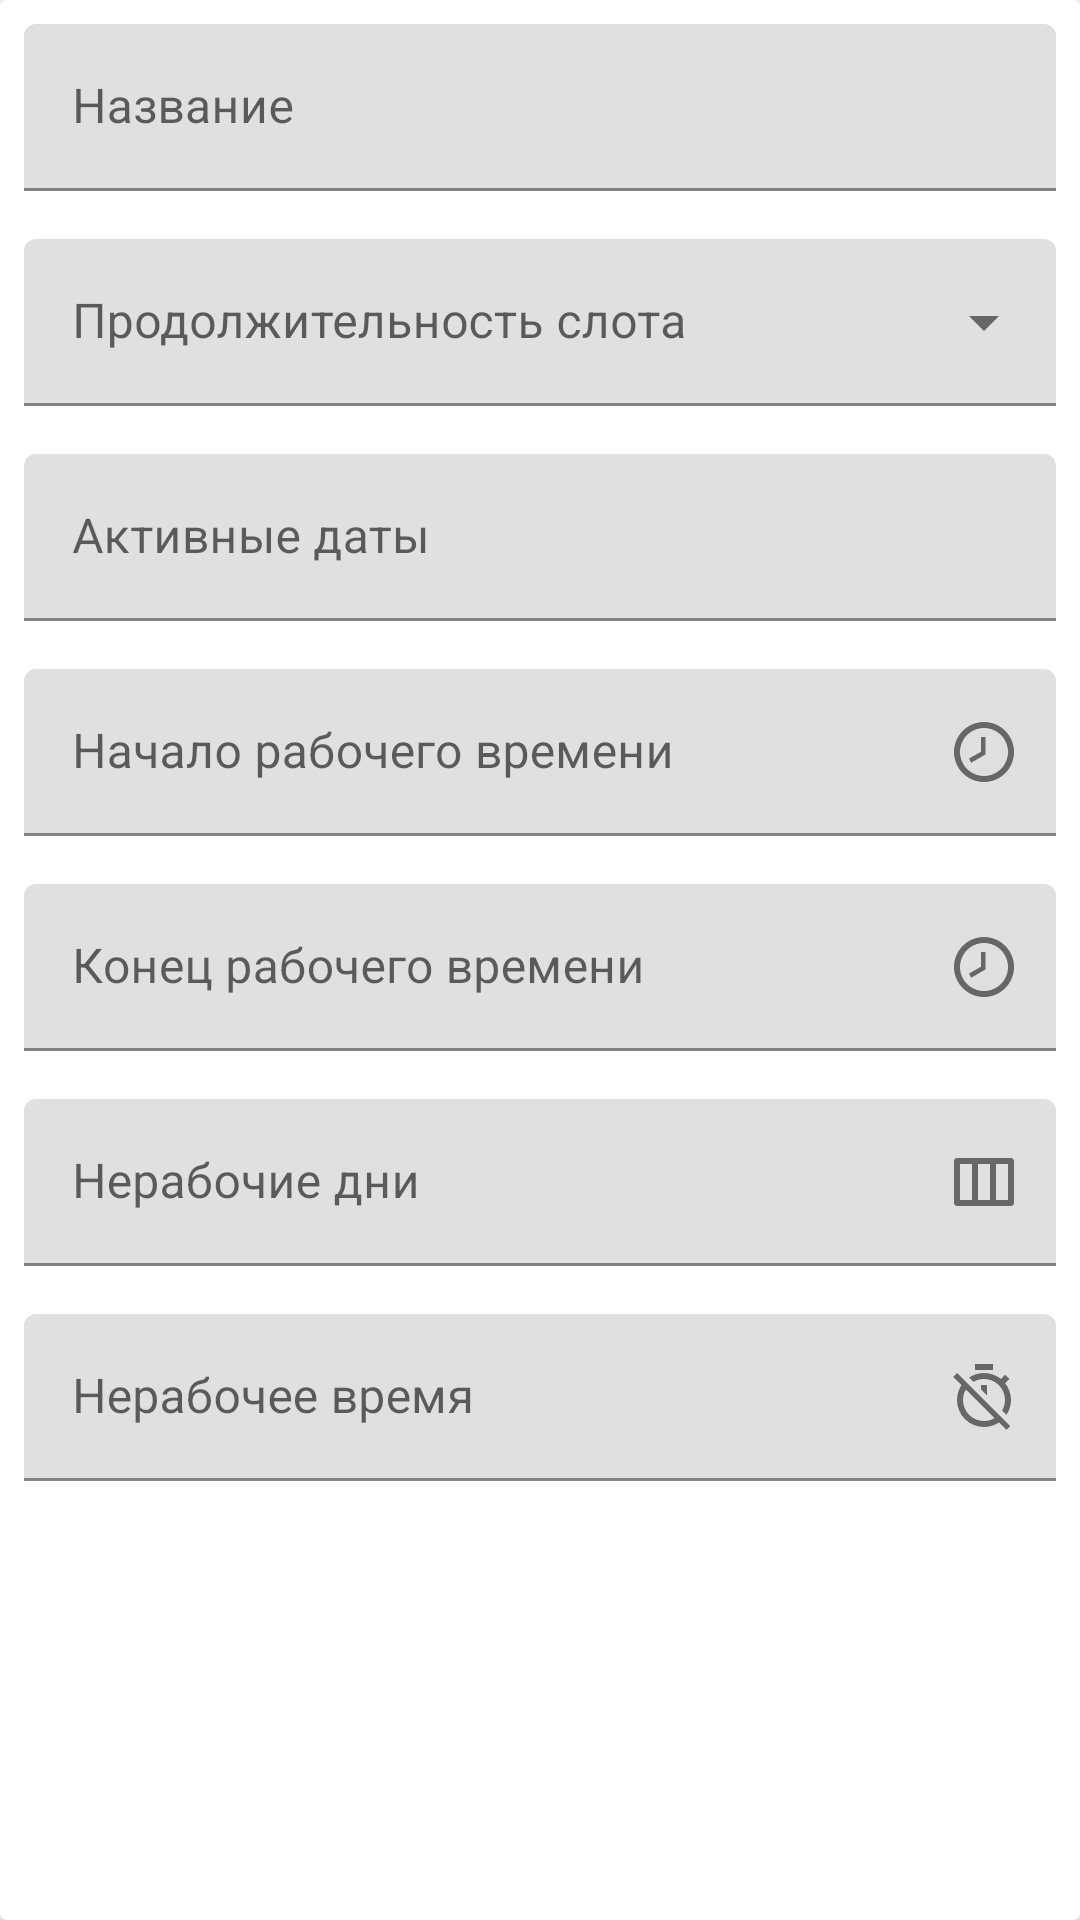

Produce the Android XML layout that renders to this screen, including the resource entries it uses.
<!-- AndroidManifest.xml: application theme Theme.EasyBook -->
<!-- res/layout/create_schedule.xml -->
<androidx.cardview.widget.CardView xmlns:android="http://schemas.android.com/apk/res/android"
    xmlns:app="http://schemas.android.com/apk/res-auto"
    android:layout_width="match_parent"
    android:layout_height="wrap_content"
    android:layout_margin="4dp"
    android:layout_marginTop="100dp"
    android:elevation="8dp">

    <LinearLayout
        android:layout_width="match_parent"
        android:layout_height="wrap_content"
        android:orientation="vertical">

        <com.google.android.material.textfield.TextInputLayout
            android:id="@+id/create_schedule_schedule_title_layout"
            android:layout_width="match_parent"
            android:layout_height="wrap_content"
            android:padding="8dp">

            <com.google.android.material.textfield.TextInputEditText
                android:id="@+id/create_schedule_schedule_title_text"
                android:layout_width="match_parent"
                android:layout_height="wrap_content"
                android:hint="Название" />
        </com.google.android.material.textfield.TextInputLayout>

        <com.google.android.material.textfield.TextInputLayout
            android:id="@+id/create_schedule_duration_layout"
            style="@style/Widget.MaterialComponents.TextInputLayout.FilledBox.ExposedDropdownMenu"
            android:layout_width="match_parent"
            android:layout_height="wrap_content"
            android:hint="Продолжительность слота"
            android:orientation="horizontal"
            android:padding="8dp">

            <AutoCompleteTextView
                android:id="@+id/create_schedule_duration_auto_complete"
                android:layout_width="match_parent"
                android:layout_height="wrap_content"
                android:inputType="none" />
        </com.google.android.material.textfield.TextInputLayout>

        <com.google.android.material.textfield.TextInputLayout
            android:id="@+id/create_schedule_date_range_layout"
            android:layout_width="match_parent"
            android:layout_height="wrap_content"
            android:padding="8dp"
            app:endIconDrawable="@drawable/calendar_range"
            app:endIconMode="custom">

            <com.google.android.material.textfield.TextInputEditText
                android:id="@+id/create_schedule_date_range_text"
                android:layout_width="match_parent"
                android:layout_height="wrap_content"
                android:enabled="false"
                android:hint="Активные даты" />
        </com.google.android.material.textfield.TextInputLayout>

        <com.google.android.material.textfield.TextInputLayout
            android:id="@+id/create_schedule_time_start_layout"
            android:layout_width="match_parent"
            android:layout_height="wrap_content"
            android:padding="8dp"
            app:endIconDrawable="@drawable/clock"
            app:endIconMode="custom">

            <com.google.android.material.textfield.TextInputEditText
                android:id="@+id/create_schedule_time_start_text"
                android:layout_width="match_parent"
                android:layout_height="wrap_content"
                android:enabled="false"
                android:hint="Начало рабочего времени" />
        </com.google.android.material.textfield.TextInputLayout>

        <com.google.android.material.textfield.TextInputLayout
            android:id="@+id/create_schedule_time_end_layout"
            android:layout_width="match_parent"
            android:layout_height="wrap_content"
            android:padding="8dp"
            app:endIconDrawable="@drawable/clock"
            app:endIconMode="custom">

            <com.google.android.material.textfield.TextInputEditText
                android:id="@+id/create_schedule_time_end_text"
                android:layout_width="match_parent"
                android:layout_height="wrap_content"
                android:enabled="false"
                android:hint="Конец рабочего времени" />
        </com.google.android.material.textfield.TextInputLayout>

        <com.google.android.material.textfield.TextInputLayout
            android:id="@+id/create_schedule_checkbox_holiday_layout"
            android:layout_width="match_parent"
            android:layout_height="wrap_content"
            android:padding="8dp"
            app:endIconDrawable="@drawable/week_outline"
            app:endIconMode="custom">
            <com.google.android.material.textfield.TextInputEditText
                android:id="@+id/create_schedule_checkbox_holiday_text"
                android:layout_width="match_parent"
                android:layout_height="wrap_content"
                android:enabled="false"
                android:hint="Нерабочие дни"/>
        </com.google.android.material.textfield.TextInputLayout>

        <com.google.android.material.textfield.TextInputLayout
            android:id="@+id/create_schedule_checkbox_free_time_layout"
            android:layout_width="match_parent"
            android:layout_height="wrap_content"
            android:padding="8dp"
            app:endIconDrawable="@drawable/timer_off_outline"
            app:endIconMode="custom">
            <com.google.android.material.textfield.TextInputEditText
                android:id="@+id/create_schedule_checkbox_free_time_text"
                android:layout_width="match_parent"
                android:layout_height="wrap_content"
                android:enabled="false"
                android:hint="Нерабочее время"/>
        </com.google.android.material.textfield.TextInputLayout>
    </LinearLayout>
</androidx.cardview.widget.CardView>
<!-- resources referenced by this layout -->
<resources>
  <!-- drawable clock (drawable) -->
  <vector xmlns:android="http://schemas.android.com/apk/res/android"
      android:width="24dp"
      android:height="24dp"
      android:viewportWidth="24"
      android:viewportHeight="24">
      <path
          android:fillColor="#000000"
          android:pathData="M12 20C16.4 20 20 16.4 20 12S16.4 4 12 4 4 7.6 4 12 7.6 20 12 20M12 2C17.5 2 22 6.5 22 12S17.5 22 12 22C6.5 22 2 17.5 2 12C2 6.5 6.5 2 12 2M12.5 12.8L7.7 15.6L7 14.2L11 11.9V7H12.5V12.8Z" />
  </vector>
  <!-- drawable timer_off_outline (drawable) -->
  <vector xmlns:android="http://schemas.android.com/apk/res/android" android:height="24dp" android:width="24dp" android:viewportWidth="24" android:viewportHeight="24"><path android:fillColor="#000000" android:pathData="M12,20A7,7 0 0,1 5,13C5,11.72 5.35,10.5 5.95,9.5L15.5,19.04C14.5,19.65 13.28,20 12,20M3,4L1.75,5.27L4.5,8.03C3.55,9.45 3,11.16 3,13A9,9 0 0,0 12,22C13.84,22 15.55,21.45 17,20.5L19.5,23L20.75,21.73L13.04,14L3,4M11,9.44L13,11.44V8H11M15,1H9V3H15M19.04,4.55L17.62,5.97C16.07,4.74 14.12,4 12,4C10.17,4 8.47,4.55 7.05,5.5L8.5,6.94C9.53,6.35 10.73,6 12,6A7,7 0 0,1 19,13C19,14.27 18.65,15.47 18.06,16.5L19.5,17.94C20.45,16.53 21,14.83 21,13C21,10.88 20.26,8.93 19.03,7.39L20.45,5.97L19.04,4.55Z" /></vector>
  <!-- drawable week_outline (drawable) -->
  <vector xmlns:android="http://schemas.android.com/apk/res/android"
      android:width="24dp"
      android:height="24dp"
      android:viewportWidth="24"
      android:viewportHeight="24">
      <path
          android:fillColor="#000000"
          android:pathData="M21 4H3C2.45 4 2 4.45 2 5V19C2 19.55 2.45 20 3 20H21C21.55 20 22 19.55 22 19V5C22 4.45 21.55 4 21 4M8 18H4V6H8V18M14 18H10V6H14V18M20 18H16V6H20V18Z" />
  </vector>
  <style name="Theme.EasyBook" parent="Theme.MaterialComponents.DayNight.NoActionBar">
          
          <item name="colorPrimary">@color/purple_500</item>
          <item name="colorPrimaryVariant">@color/purple_700</item>
          <item name="colorOnPrimary">@color/white</item>
          
          <item name="colorSecondary">@color/teal_200</item>
          <item name="colorSecondaryVariant">@color/teal_700</item>
          <item name="colorOnSecondary">@color/black</item>
          
          <item name="android:statusBarColor" tools:targetApi="l">?attr/colorPrimaryVariant</item>
          
      </style>
  <color name="purple_500">#FF6200EE</color>
  <color name="purple_700">#FF3700B3</color>
  <color name="white">#FFFFFFFF</color>
  <color name="teal_200">#FF03DAC5</color>
  <color name="teal_700">#FF018786</color>
  <color name="black">#FF000000</color>
</resources>
